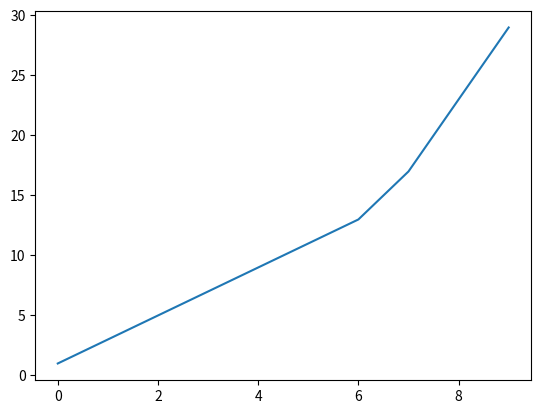

The matplotlib source for this figure:
import matplotlib.pyplot as plt
import numpy as np

data = np.array([1,3,5,7,9,11,13,17,23,29])
plt.plot(data)